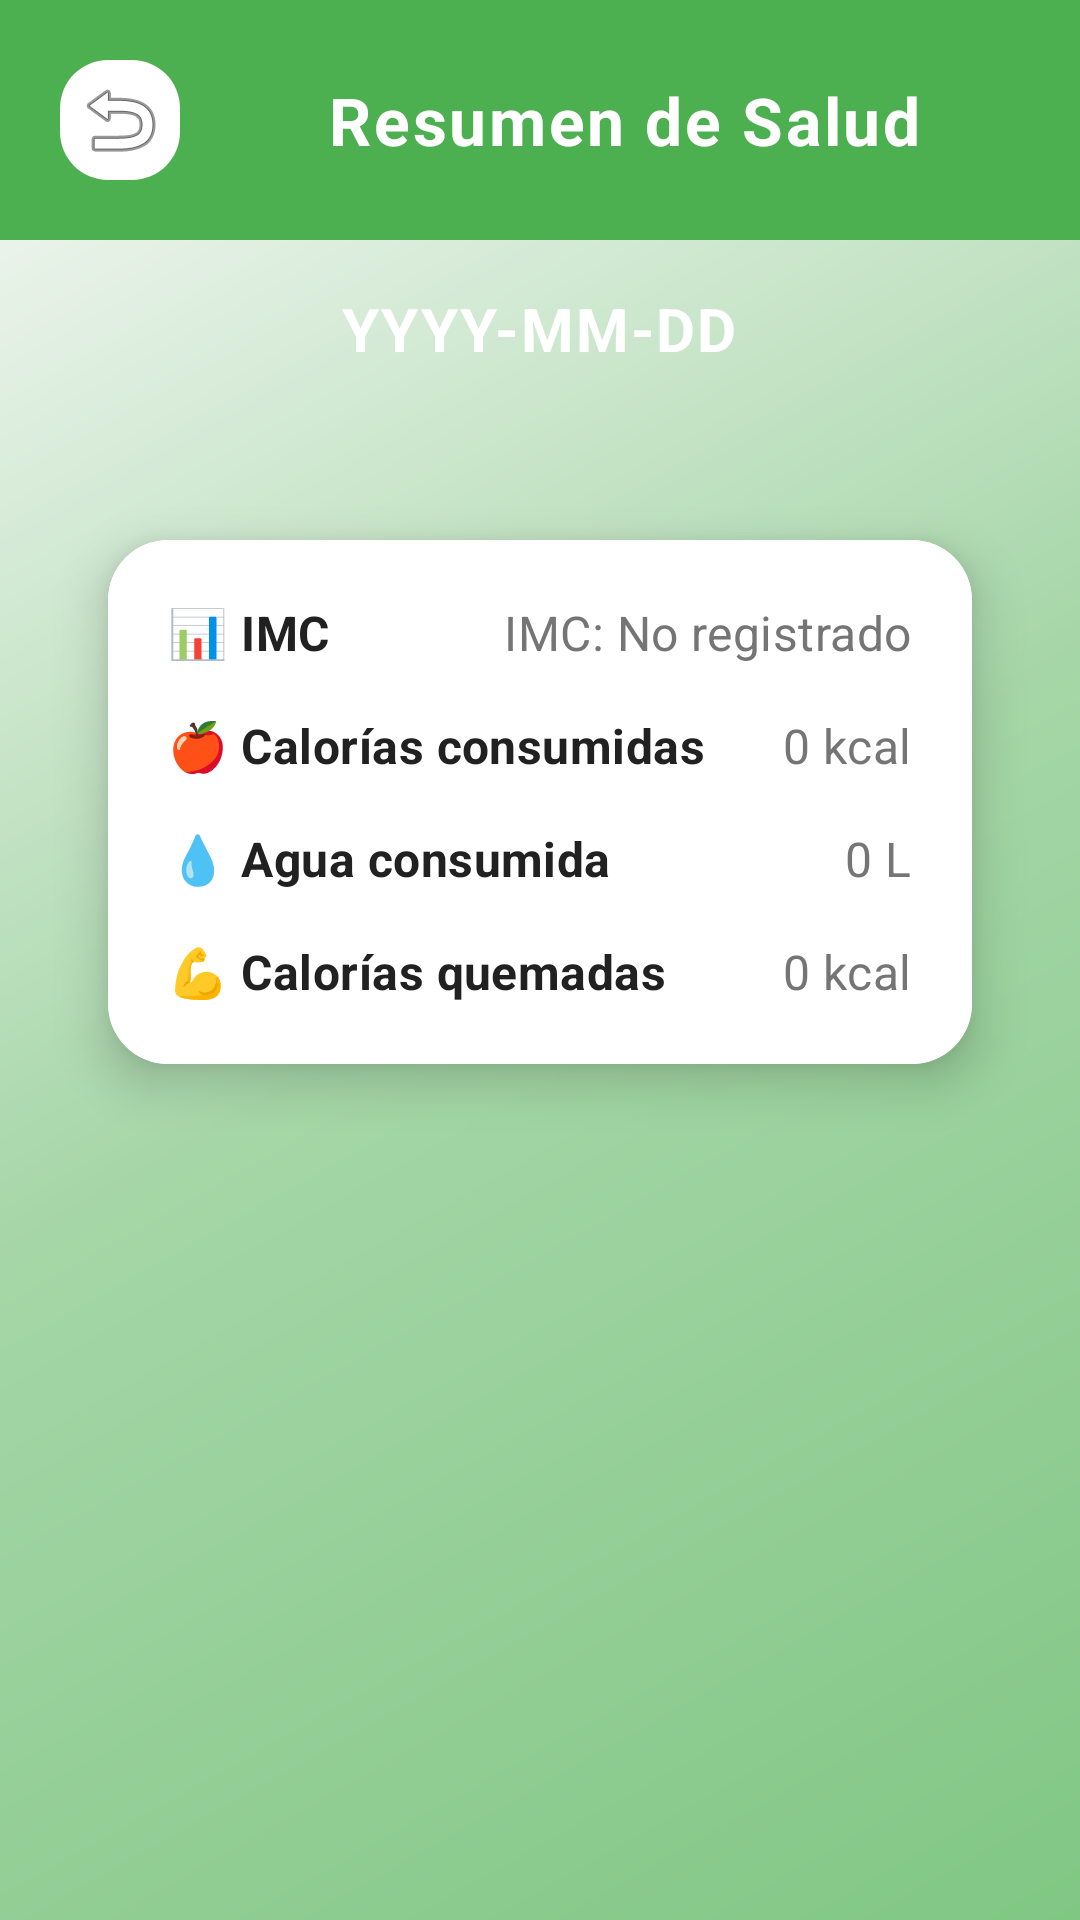

The Android layout XML behind this screen, and the referenced resources:
<!-- AndroidManifest.xml: application theme Theme.NutreVida -->
<!-- res/layout/activity_resumen.xml -->
<?xml version="1.0" encoding="utf-8"?>
<LinearLayout xmlns:android="http://schemas.android.com/apk/res/android"
    xmlns:app="http://schemas.android.com/apk/res-auto"
    android:layout_width="match_parent"
    android:layout_height="match_parent"
    android:background="@drawable/gradient_background"
    android:orientation="vertical">

    
    <LinearLayout
        android:layout_width="match_parent"
        android:layout_height="wrap_content"
        android:background="@color/success_color"
        android:gravity="center_vertical"
        android:orientation="horizontal"
        android:padding="@dimen/header_padding">

        <ImageButton
            android:id="@+id/btnVolver"
            android:layout_width="40dp"
            android:layout_height="40dp"
            android:layout_marginEnd="16dp"
            android:background="@drawable/button_rounded"
            android:backgroundTint="@color/text_on_primary"
            android:contentDescription="@string/volver"
            android:src="@android:drawable/ic_menu_revert" />

        <TextView
            android:layout_width="0dp"
            android:layout_height="wrap_content"
            android:layout_weight="1"
            android:gravity="center"
            android:text="Resumen de Salud"
            android:textAppearance="@style/TextAppearance.NutreVida.Headline3"
            android:textColor="@color/text_on_primary" />
    </LinearLayout>

    
    <TextView
        android:id="@+id/tvFechaResumen"
        android:layout_width="wrap_content"
        android:layout_height="wrap_content"
        android:layout_gravity="center"
        android:layout_marginTop="16dp"
        android:layout_marginBottom="16dp"
        android:text="YYYY-MM-DD"
        android:textAppearance="@style/TextAppearance.NutreVida.Subtitle1"
        android:textColor="@color/text_on_primary"
        android:textStyle="bold" />

    
    <androidx.cardview.widget.CardView
        android:layout_width="match_parent"
        android:layout_height="wrap_content"
        android:layout_margin="@dimen/margin_screen"
        style="@style/Widget.NutreVida.ContentCard">

        <LinearLayout
            android:layout_width="match_parent"
            android:layout_height="wrap_content"
            android:background="@color/surface_color"
            android:orientation="vertical"
            android:padding="@dimen/card_padding">

            
            <LinearLayout
                android:layout_width="match_parent"
                android:layout_height="wrap_content"
                android:layout_marginBottom="16dp"
                android:orientation="horizontal">

                <TextView
                    android:layout_width="0dp"
                    android:layout_height="wrap_content"
                    android:layout_weight="1"
                    android:text="📊 IMC"
                    android:textAppearance="@style/TextAppearance.NutreVida.Body1"
                    android:textColor="@color/text_primary"
                    android:textStyle="bold" />

                <TextView
                    android:id="@+id/tvResumenIMC"
                    android:layout_width="wrap_content"
                    android:layout_height="wrap_content"
                    android:text="IMC: No registrado"
                    android:textAppearance="@style/TextAppearance.NutreVida.Body1"
                    android:textColor="@color/text_secondary" />
            </LinearLayout>

            
            <LinearLayout
                android:layout_width="match_parent"
                android:layout_height="wrap_content"
                android:layout_marginBottom="16dp"
                android:orientation="horizontal">

                <TextView
                    android:layout_width="0dp"
                    android:layout_height="wrap_content"
                    android:layout_weight="1"
                    android:text="🍎 Calorías consumidas"
                    android:textAppearance="@style/TextAppearance.NutreVida.Body1"
                    android:textColor="@color/text_primary"
                    android:textStyle="bold" />

                <TextView
                    android:id="@+id/tvResumenCalorias"
                    android:layout_width="wrap_content"
                    android:layout_height="wrap_content"
                    android:text="0 kcal"
                    android:textAppearance="@style/TextAppearance.NutreVida.Body1"
                    android:textColor="@color/text_secondary" />
            </LinearLayout>

            
            <LinearLayout
                android:layout_width="match_parent"
                android:layout_height="wrap_content"
                android:layout_marginBottom="16dp"
                android:orientation="horizontal">

                <TextView
                    android:layout_width="0dp"
                    android:layout_height="wrap_content"
                    android:layout_weight="1"
                    android:text="💧 Agua consumida"
                    android:textAppearance="@style/TextAppearance.NutreVida.Body1"
                    android:textColor="@color/text_primary"
                    android:textStyle="bold" />

                <TextView
                    android:id="@+id/tvResumenAgua"
                    android:layout_width="wrap_content"
                    android:layout_height="wrap_content"
                    android:text="0 L"
                    android:textAppearance="@style/TextAppearance.NutreVida.Body1"
                    android:textColor="@color/text_secondary" />
            </LinearLayout>

            
            <LinearLayout
                android:layout_width="match_parent"
                android:layout_height="wrap_content"
                android:orientation="horizontal">

                <TextView
                    android:layout_width="0dp"
                    android:layout_height="wrap_content"
                    android:layout_weight="1"
                    android:text="💪 Calorías quemadas"
                    android:textAppearance="@style/TextAppearance.NutreVida.Body1"
                    android:textColor="@color/text_primary"
                    android:textStyle="bold" />

                <TextView
                    android:id="@+id/tvResumenEjercicios"
                    android:layout_width="wrap_content"
                    android:layout_height="wrap_content"
                    android:text="0 kcal"
                    android:textAppearance="@style/TextAppearance.NutreVida.Body1"
                    android:textColor="@color/text_secondary" />
            </LinearLayout>
        </LinearLayout>
    </androidx.cardview.widget.CardView>
</LinearLayout>
<!-- resources referenced by this layout -->
<resources>
  <color name="success_color">#4CAF50</color>
  <color name="surface_color">#FFFFFF</color>
  <color name="text_on_primary">#FFFFFF</color>
  <color name="text_primary">#212121</color>
  <color name="text_secondary">#757575</color>
  <dimen name="card_padding">20dp</dimen>
  <dimen name="header_padding">20dp</dimen>
  <dimen name="margin_screen">20dp</dimen>
  <!-- drawable gradient_background (drawable) -->
  <?xml version="1.0" encoding="utf-8"?>
  <shape xmlns:android="http://schemas.android.com/apk/res/android"
      android:shape="rectangle">
      <gradient
          android:type="linear"
          android:angle="135"
          android:startColor="@color/nutrevida_primary_light"
          android:centerColor="@color/nutrevida_secondary_light"
          android:endColor="@color/background_primary" />
  </shape>
  <string name="volver">Volver</string>
  <style name="TextAppearance.NutreVida.Body1" parent="TextAppearance.NutreVida">
          <item name="android:textSize">16sp</item>
          <item name="android:textColor">@color/text_primary</item>
          <item name="android:letterSpacing">0.01</item>
          <item name="android:lineSpacingExtra">4dp</item>
      </style>
  <style name="TextAppearance.NutreVida.Headline3" parent="TextAppearance.NutreVida">
          <item name="android:textSize">22sp</item>
          <item name="android:textStyle">bold</item>
          <item name="android:textColor">@color/text_primary</item>
          <item name="android:letterSpacing">0.04</item>
      </style>
  <style name="TextAppearance.NutreVida.Subtitle1" parent="TextAppearance.NutreVida">
          <item name="android:textSize">20sp</item>
          <item name="android:textStyle">bold</item>
          <item name="android:textColor">@color/text_primary</item>
          <item name="android:letterSpacing">0.03</item>
      </style>
  <style name="Widget.NutreVida.ContentCard" parent="Widget.NutreVida.CardView">
          <item name="cardCornerRadius">20dp</item>
          <item name="cardElevation">10dp</item>
          <item name="cardBackgroundColor">@color/background_card</item>
      </style>
  <style name="Theme.NutreVida" parent="Base.Theme.NutreVida" />
  <color name="nutrevida_primary">#4CAF50</color>
  <color name="nutrevida_secondary">#66BB6A</color>
  <color name="nutrevida_primary_light">#81C784</color>
  <color name="nutrevida_secondary_light">#A5D6A7</color>
  <color name="background_primary">#FAFAFA</color>
  <style name="TextAppearance.NutreVida" parent="TextAppearance">
          <item name="android:textColor">@color/text_primary</item>
          <item name="android:textSize">16sp</item>
      </style>
  <style name="Widget.NutreVida.CardView" parent="Widget.NutreVida">
          <item name="cardCornerRadius">20dp</item>
          <item name="cardElevation">10dp</item>
          <item name="cardUseCompatPadding">true</item>
          <item name="cardBackgroundColor">@color/background_card</item>
      </style>
  <color name="background_card">#FFFFFF</color>
  <style name="TextAppearance">
          <item name="android:textColor">@color/text_primary</item>
          <item name="android:textSize">16sp</item>
      </style>
  <style name="Widget.NutreVida" parent="Widget">
          <item name="android:layout_width">match_parent</item>
          <item name="android:layout_height">wrap_content</item>
      </style>
  <color name="nutrevida_primary_dark">#388E3C</color>
  <color name="nutrevida_primary_variant">#2E7D32</color>
  <color name="nutrevida_secondary_dark">#4CAF50</color>
  <color name="nutrevida_accent">#8BC34A</color>
  <color name="nutrevida_error">#F44336</color>
  <style name="Widget">
          <item name="android:layout_width">match_parent</item>
          <item name="android:layout_height">wrap_content</item>
      </style>
</resources>
